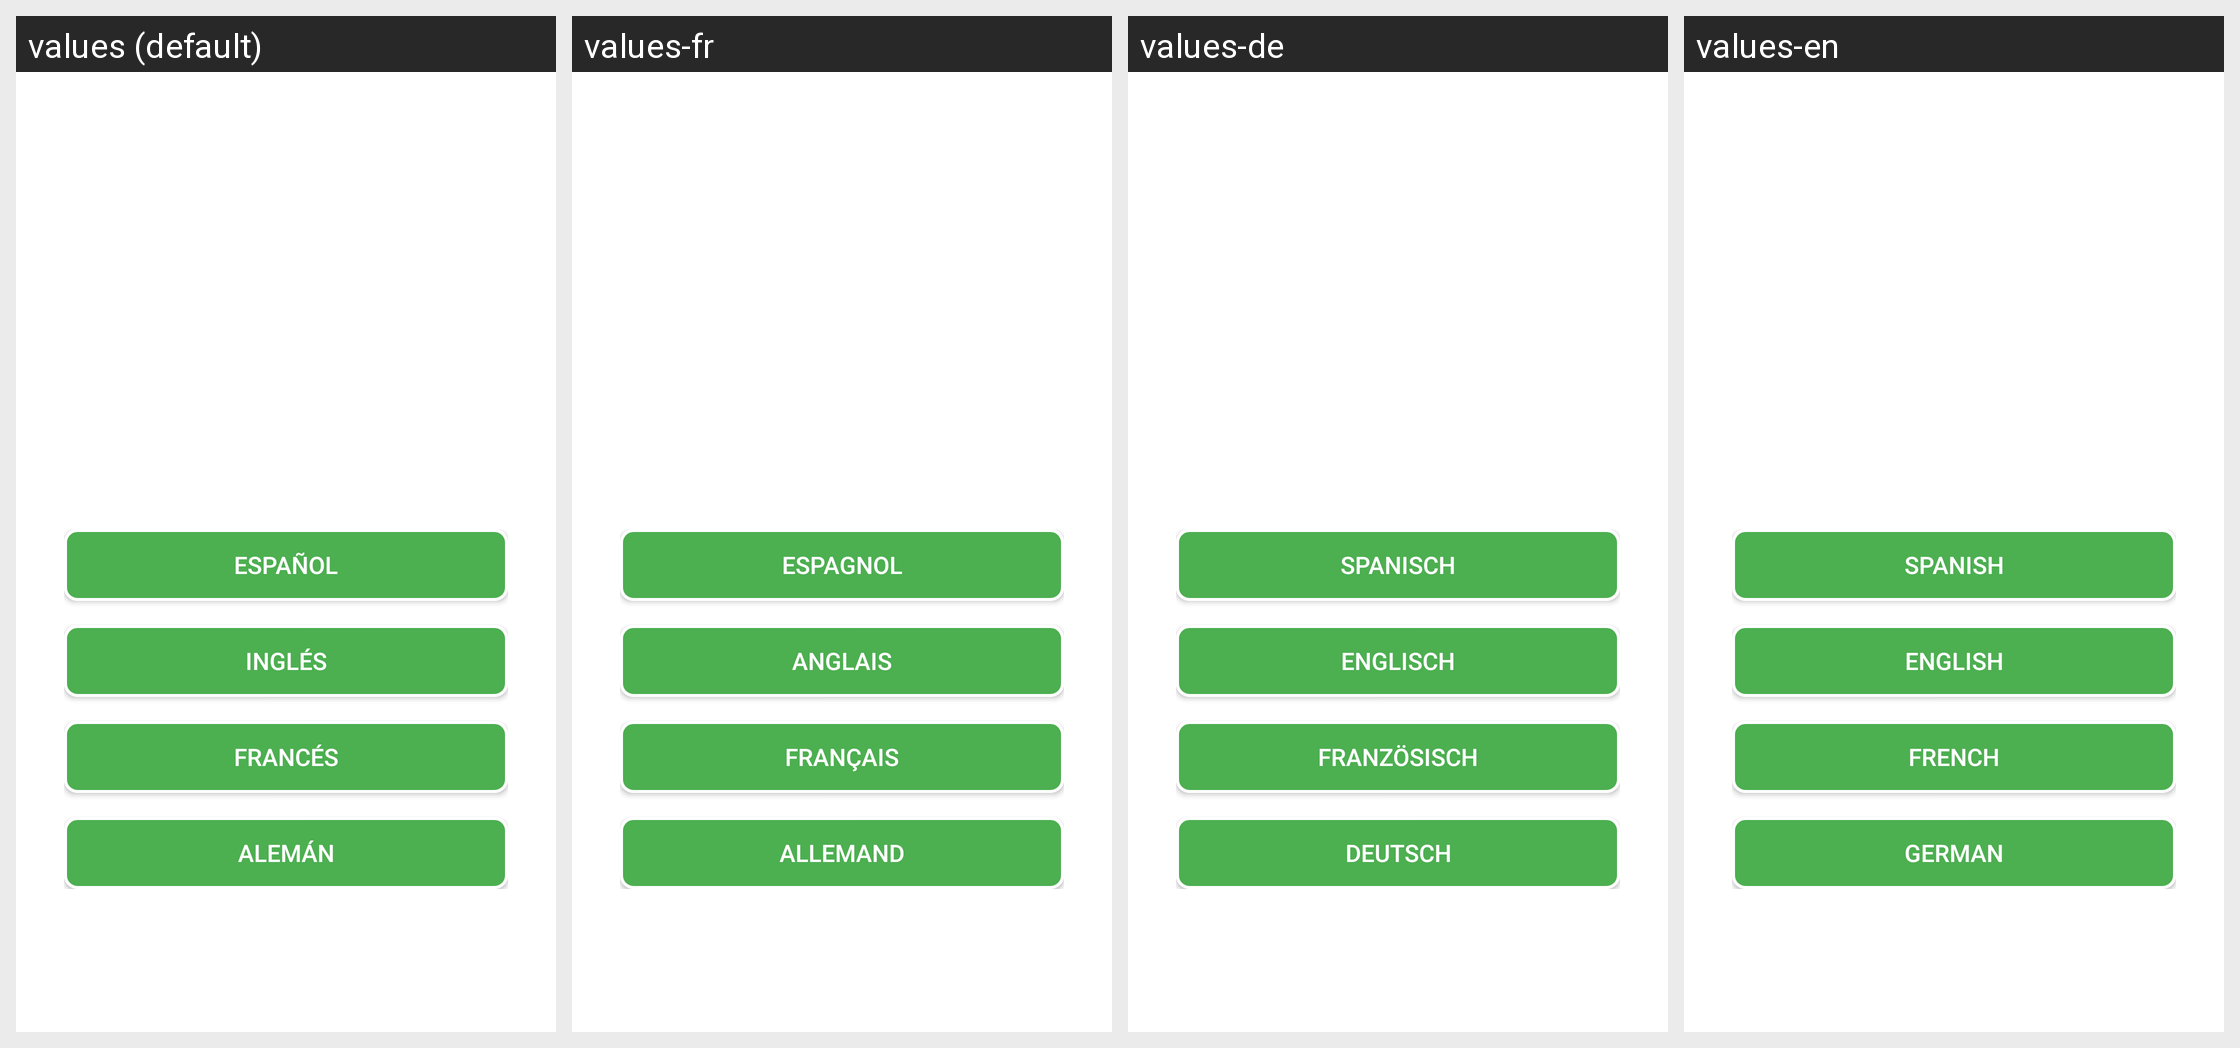

The same Android screen rendered under several of its app's locales, left to right. List the strings drawn on it with the default value and each locale's translation.
Android screen res/layout/activity_main.xml rendered under 4 locales, left to right: values (default), values-fr, values-de, values-en. Device: Nexus 5 (rendered at 1080×1920; each locale shown at half size, 540×960, under a caption strip naming it); theme Theme.MultiIdiomaApp.
Strings drawn on this screen, with the default value and each locale's value (text and hints the layout hard-codes, and strings that could not be matched under every locale, appear in the picture but are not listed):

spanish
  values: Español
  values-fr: Espagnol
  values-de: Spanisch
  values-en: Spanish

english
  values: Inglés
  values-fr: Anglais
  values-de: Englisch
  values-en: English

french
  values: Francés
  values-fr: Français
  values-de: Französisch
  values-en: French

german
  values: Alemán
  values-fr: Allemand
  values-de: Deutsch
  values-en: German
